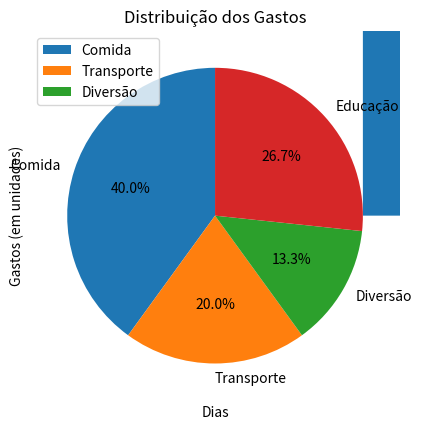
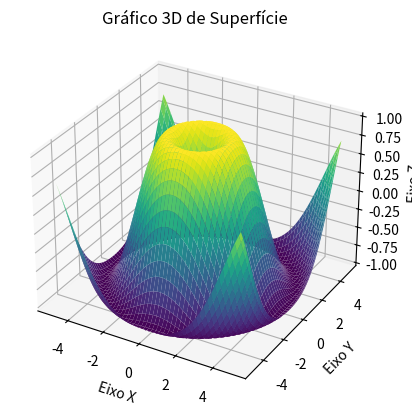

Python code for these plots, in order:
import pandas as pd  
import matplotlib.pyplot as plt 
import matplotlib.pylab as lab 

#Definindo eixo de graficos

#plot1 = plt.plot([1,3,5],[2,4,7])
plt.xlabel('Caneta azul')
plt.ylabel('azul Caneta')
plt.title('Manoel Gomes')
#plt.show()

#Grafico de barras

#plt.legend()
#plot2 = plt.bar(['Casa','Apto','Rua'],[2,4,7], label = 'What de ddog doing', color = 'green')

#plt.show()

#Grafico de Dispersão

x = [1, 2, 3, 4, 5]  # Eixo X
y = [5, 7, 8, 5, 10]  # Eixo Y

plt.scatter(x, y, color='blue', marker='o')

plt.title('Gráfico de Dispersão')
plt.xlabel('Eixo X')
plt.ylabel('Eixo Y')

#plt.show()

#Area Empilhada

dias = [1, 2, 3, 4, 5]
comida = [5, 6, 7, 8, 9]
transporte = [2, 3, 4, 3, 2]
diversao = [1, 2, 1, 1, 2]

# Criando o gráfico de área empilhada
plt.stackplot(dias, comida, transporte, diversao, labels=['Comida', 'Transporte', 'Diversão'])

# Adicionando título e rótulos aos eixos
plt.title('Gastos ao Longo dos Dias')
plt.xlabel('Dias')
plt.ylabel('Gastos (em unidades)')

# Adicionando a legenda
plt.legend(loc='upper left')

# Exibindo o gráfico
#plt.show()

#Pizza

# Dados de exemplo
categorias = ['Comida', 'Transporte', 'Diversão', 'Educação']
gastos = [300, 150, 100, 200]

# Criando o gráfico de pizza
plt.pie(gastos, labels=categorias, autopct='%1.1f%%', startangle=90)

# Adicionando título
plt.title('Distribuição dos Gastos')

# Exibindo o gráfico
#plt.show()

#OBS: Tem como fazer graficos personalizados, definindo exatamente todos os parametros, inclusive:
# ESCALAS DIFERENTES
# Grid (Quadriculado)
# Estogramas tambem são possiveis de ser feitos


#Grafico em 3D

from mpl_toolkits.mplot3d import Axes3D
import numpy as np

# Gerando os dados
x = np.linspace(-5, 5, 100)
y = np.linspace(-5, 5, 100)
x, y = np.meshgrid(x, y)
z = np.sin(np.sqrt(x**2 + y**2))

# Criando a figura
fig = plt.figure()

# Adicionando um eixo 3D
ax = fig.add_subplot(111, projection='3d')

# Plotando o gráfico de superfície
ax.plot_surface(x, y, z, cmap='viridis')

# Adicionando título e rótulos
ax.set_title('Gráfico 3D de Superfície')
ax.set_xlabel('Eixo X')
ax.set_ylabel('Eixo Y')
ax.set_zlabel('Eixo Z')

# Exibindo o gráfico
plt.show()